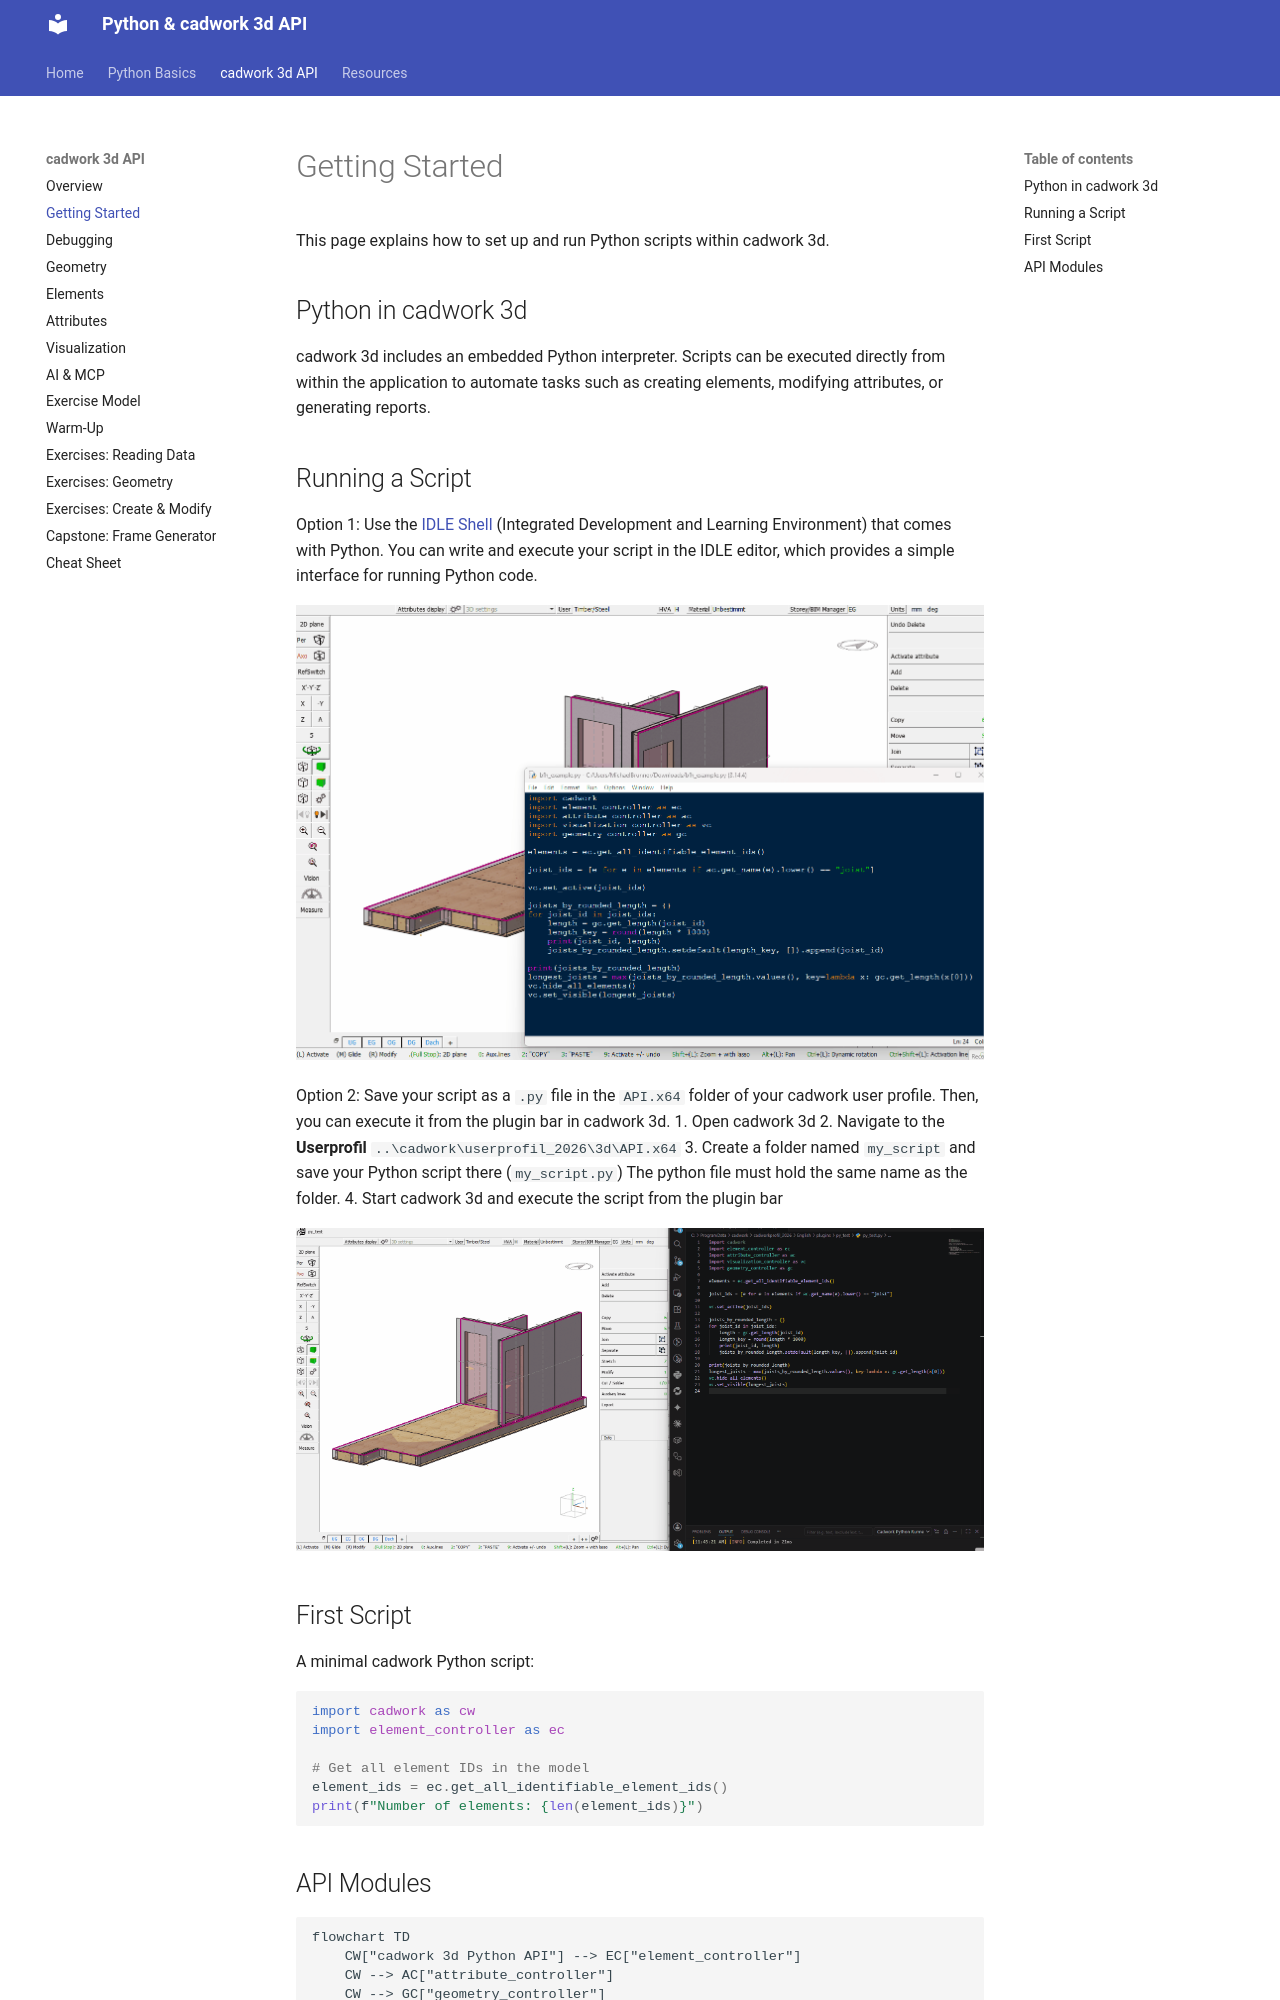

repository: Brunner246/berner-fachhochschule-python · page: cadwork-api/getting-started/index.html · generator: mkdocs

# Getting Started

This page explains how to set up and run Python scripts within cadwork 3d.

## Python in cadwork 3d

cadwork 3d includes an embedded Python interpreter. Scripts can be executed directly from within the application to automate tasks such as creating elements, modifying attributes, or generating reports.

## Running a Script

Option 1: Use the [IDLE Shell](https://docs.python.org/3/library/idle.html) (Integrated Development and Learning Environment) that comes with Python. You can write and execute your script in the IDLE editor, which provides a simple interface for running Python code.

![IDLE Shell screenshot](../assets/idle-shell.gif)

Option 2: Save your script as a `.py` file in the `API.x64` folder of your cadwork user profile. Then, you can execute it from the plugin bar in cadwork 3d.
1. Open cadwork 3d
2. Navigate to the **Userprofil** `..\cadwork\userprofil_2026\3d\API.x64`
3. Create a folder named `my_script` and save your Python script there (`my_script.py`) The python file must hold the same name as the folder.
4. Start cadwork 3d and execute the script from the plugin bar

![Local File screenshot](../assets/local-file.gif)

## First Script

A minimal cadwork Python script:

```python
import cadwork as cw
import element_controller as ec

# Get all element IDs in the model
element_ids = ec.get_all_identifiable_element_ids()
print(f"Number of elements: {len(element_ids)}")
```
